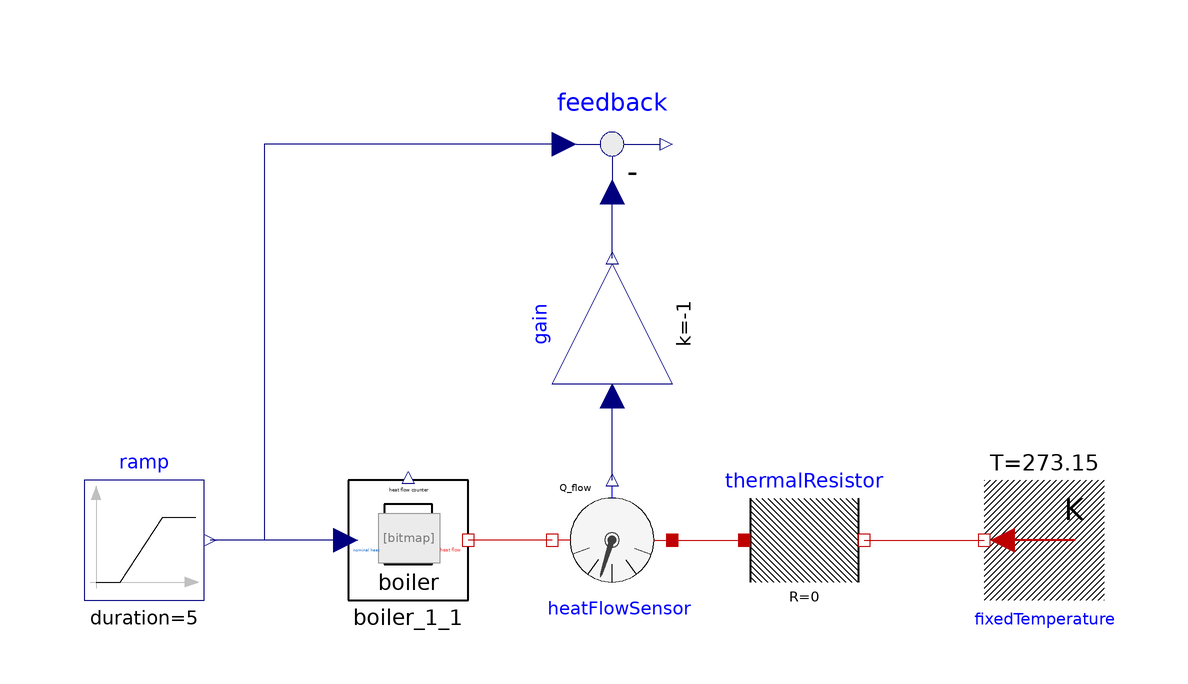

This picture is the connection diagram that the Modelica source below describes through its graphical annotations.

model boiler_1_test

    extends Modelica.Icons.Example;

    Modelica.Thermal.HeatTransfer.Sensors.HeatFlowSensor heatFlowSensor
      annotation (Placement(transformation(
          extent={{-10,-10},{10,10}},
          rotation=180,
          origin={10,-36})));
    Modelica.Thermal.HeatTransfer.Sources.FixedTemperature fixedTemperature(T=273.15)
      annotation (Placement(transformation(
          extent={{-10,-10},{10,10}},
          rotation=180,
          origin={82,-36})));
    Modelica.Thermal.HeatTransfer.Components.ThermalResistor thermalResistor(R=0)
      annotation (Placement(transformation(extent={{32,-46},{52,-26}})));
    Modelica.Blocks.Math.Gain gain(k=-1)
      annotation (Placement(transformation(extent={{-10,-10},{10,10}},
          rotation=90,
          origin={10,0})));
    Modelica.Blocks.Math.Feedback feedback
      annotation (Placement(transformation(extent={{0,20},{20,40}})));
    Modelica.Blocks.Sources.Ramp ramp(
      duration=5,
      offset=0,
      startTime=1,
      height=20000)
      annotation (Placement(transformation(extent={{-78,-46},{-58,-26}})));
    boiler_1 boiler_1_1(limited_heat=true, Qmax(displayUnit="W") = 1000)
      annotation (Placement(transformation(extent={{-34,-46},{-14,-26}})));
  equation
    connect(heatFlowSensor.port_a, thermalResistor.port_a)
      annotation (Line(points={{20,-36},{26,-36},{32,-36}},
                                                      color={191,0,0}));
    connect(thermalResistor.port_b, fixedTemperature.port)
      annotation (Line(points={{52,-36},{62,-36},{72,-36}},
                                                      color={191,0,0}));
    connect(heatFlowSensor.Q_flow, gain.u)
      annotation (Line(points={{10,-26},{10,-26},{10,-12}}, color={0,0,127}));
    connect(gain.y, feedback.u2)
      annotation (Line(points={{10,11},{10,22}}, color={0,0,127}));
    connect(feedback.u1, ramp.y) annotation (Line(points={{2,30},{-48,30},{-48,
            -36},{-57,-36}}, color={0,0,127}));
    connect(heatFlowSensor.port_b, boiler_1_1.thermal_heat_flow)
      annotation (Line(points={{0,-36},{-14,-36}}, color={191,0,0}));
    connect(boiler_1_1.nominal_heat, ramp.y)
      annotation (Line(points={{-34.4,-36},{-57,-36}}, color={0,0,127}));
    annotation (Icon(coordinateSystem(preserveAspectRatio=false)), Diagram(
          coordinateSystem(preserveAspectRatio=false)),
      Documentation(info="<html>
<p>Test for boiler_1-model.</p>
<p>Most important thing is the comparison between the heat flow counter within the model boiler and the outer counter (heat flow sensor). </p>
<p>The gain is used for the right sign in the integrator. </p>
</html>"),
      experiment(StopTime=10),
      __Dymola_experimentSetupOutput);
  end boiler_1_test;